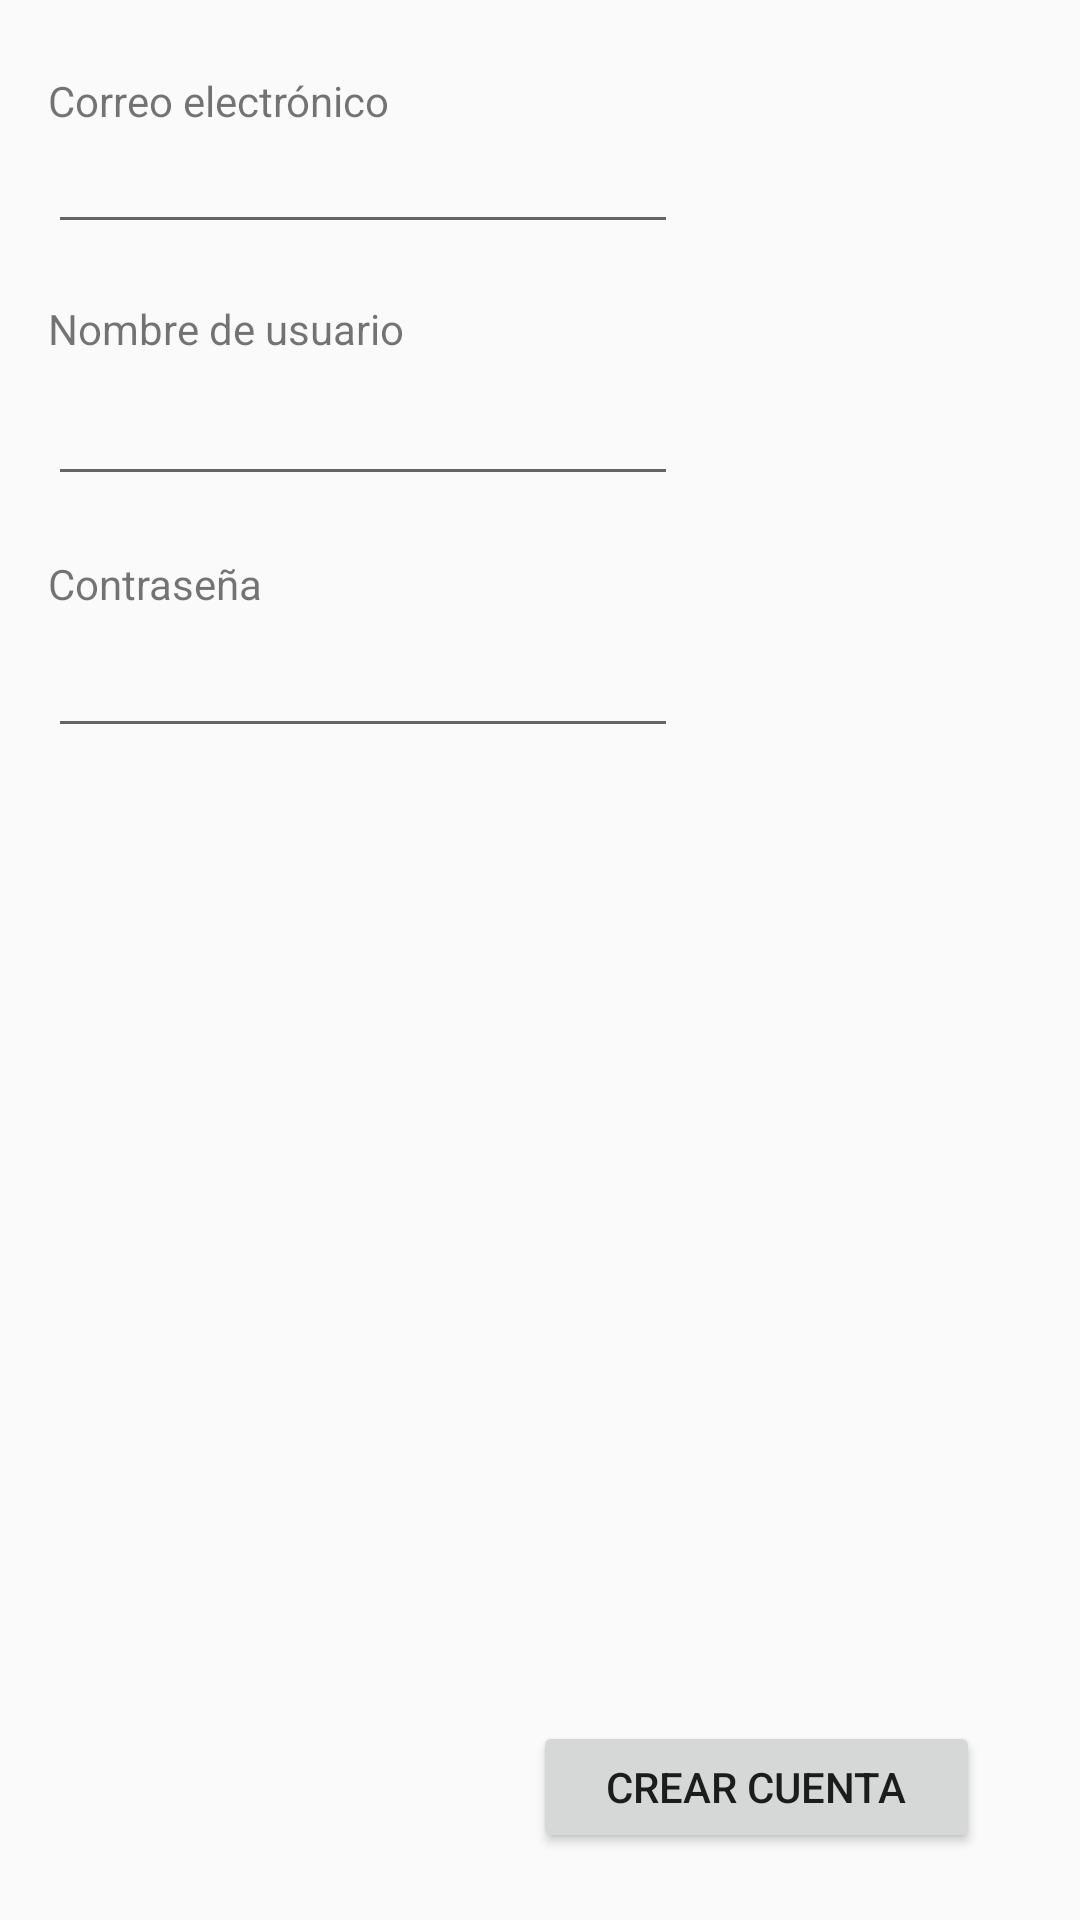

The Android layout XML behind this screen, and the referenced resources:
<!-- AndroidManifest.xml: application theme AppTheme -->
<!-- res/layout/new_account2.xml -->
<?xml version="1.0" encoding="utf-8"?>
<androidx.constraintlayout.widget.ConstraintLayout xmlns:android="http://schemas.android.com/apk/res/android"
    xmlns:app="http://schemas.android.com/apk/res-auto"
    xmlns:tools="http://schemas.android.com/tools"
    android:layout_width="match_parent"
    android:layout_height="match_parent"
    tools:context=".new_account2">

    <Button
        android:id="@+id/btnNext"
        android:layout_width="149dp"
        android:layout_height="44dp"
        android:layout_marginTop="508dp"
        android:layout_marginEnd="32dp"
        android:layout_marginBottom="16dp"
        android:onClick="signUp"
        android:text="Crear Cuenta"
        app:layout_constraintBottom_toBottomOf="parent"
        app:layout_constraintEnd_toEndOf="parent"
        app:layout_constraintHorizontal_bias="0.992"
        app:layout_constraintStart_toStartOf="parent"
        app:layout_constraintTop_toTopOf="parent"
        app:layout_constraintVertical_bias="0.913" />

    <EditText
        android:id="@+id/editTextUsername"
        android:layout_width="wrap_content"
        android:layout_height="wrap_content"
        android:layout_marginStart="16dp"
        android:layout_marginTop="124dp"
        android:ems="10"
        android:inputType="textPersonName"
        app:layout_constraintStart_toStartOf="parent"
        app:layout_constraintTop_toTopOf="parent" />

    <TextView
        android:id="@+id/usernameTextView2"
        android:layout_width="wrap_content"
        android:layout_height="wrap_content"
        android:layout_marginStart="16dp"
        android:layout_marginTop="100dp"
        android:text="Nombre de usuario"
        app:layout_constraintStart_toStartOf="parent"
        app:layout_constraintTop_toTopOf="parent" />

    <TextView
        android:id="@+id/passwordTextView2"
        android:layout_width="wrap_content"
        android:layout_height="wrap_content"
        android:layout_marginStart="16dp"
        android:layout_marginBottom="4dp"
        android:text="Contraseña"
        app:layout_constraintBottom_toTopOf="@+id/editTextPass"
        app:layout_constraintStart_toStartOf="parent" />

    <EditText
        android:id="@+id/editTextPass"
        android:layout_width="wrap_content"
        android:layout_height="wrap_content"
        android:layout_marginStart="16dp"
        android:layout_marginTop="208dp"
        android:ems="10"
        android:inputType="textPassword"
        app:layout_constraintStart_toStartOf="parent"
        app:layout_constraintTop_toTopOf="parent" />

    <EditText
        android:id="@+id/editTextEmail"
        android:layout_width="wrap_content"
        android:layout_height="wrap_content"
        android:layout_marginStart="16dp"
        android:layout_marginTop="40dp"
        android:ems="10"
        android:inputType="textEmailAddress"
        app:layout_constraintStart_toStartOf="parent"
        app:layout_constraintTop_toTopOf="parent" />

    <TextView
        android:id="@+id/emailTextView"
        android:layout_width="wrap_content"
        android:layout_height="wrap_content"
        android:layout_marginStart="16dp"
        android:layout_marginTop="24dp"
        android:text="Correo electrónico"
        app:layout_constraintStart_toStartOf="parent"
        app:layout_constraintTop_toTopOf="parent" />
</androidx.constraintlayout.widget.ConstraintLayout>
<!-- resources referenced by this layout -->
<resources>
  <style name="AppTheme" parent="Theme.AppCompat.Light.DarkActionBar">
          
          <item name="colorPrimary">@color/colorPrimary</item>
          <item name="colorPrimaryDark">@color/colorPrimaryDark</item>
          <item name="colorAccent">@color/colorAccent</item>
      </style>
  <!-- not gathered from this repository: default colours our renderer supplied (Android Studio template values) -->
  <color name="colorPrimary">#FF6200EE</color>
  <color name="colorPrimaryDark">#FF3700B3</color>
  <color name="colorAccent">#FF03DAC5</color>
</resources>
